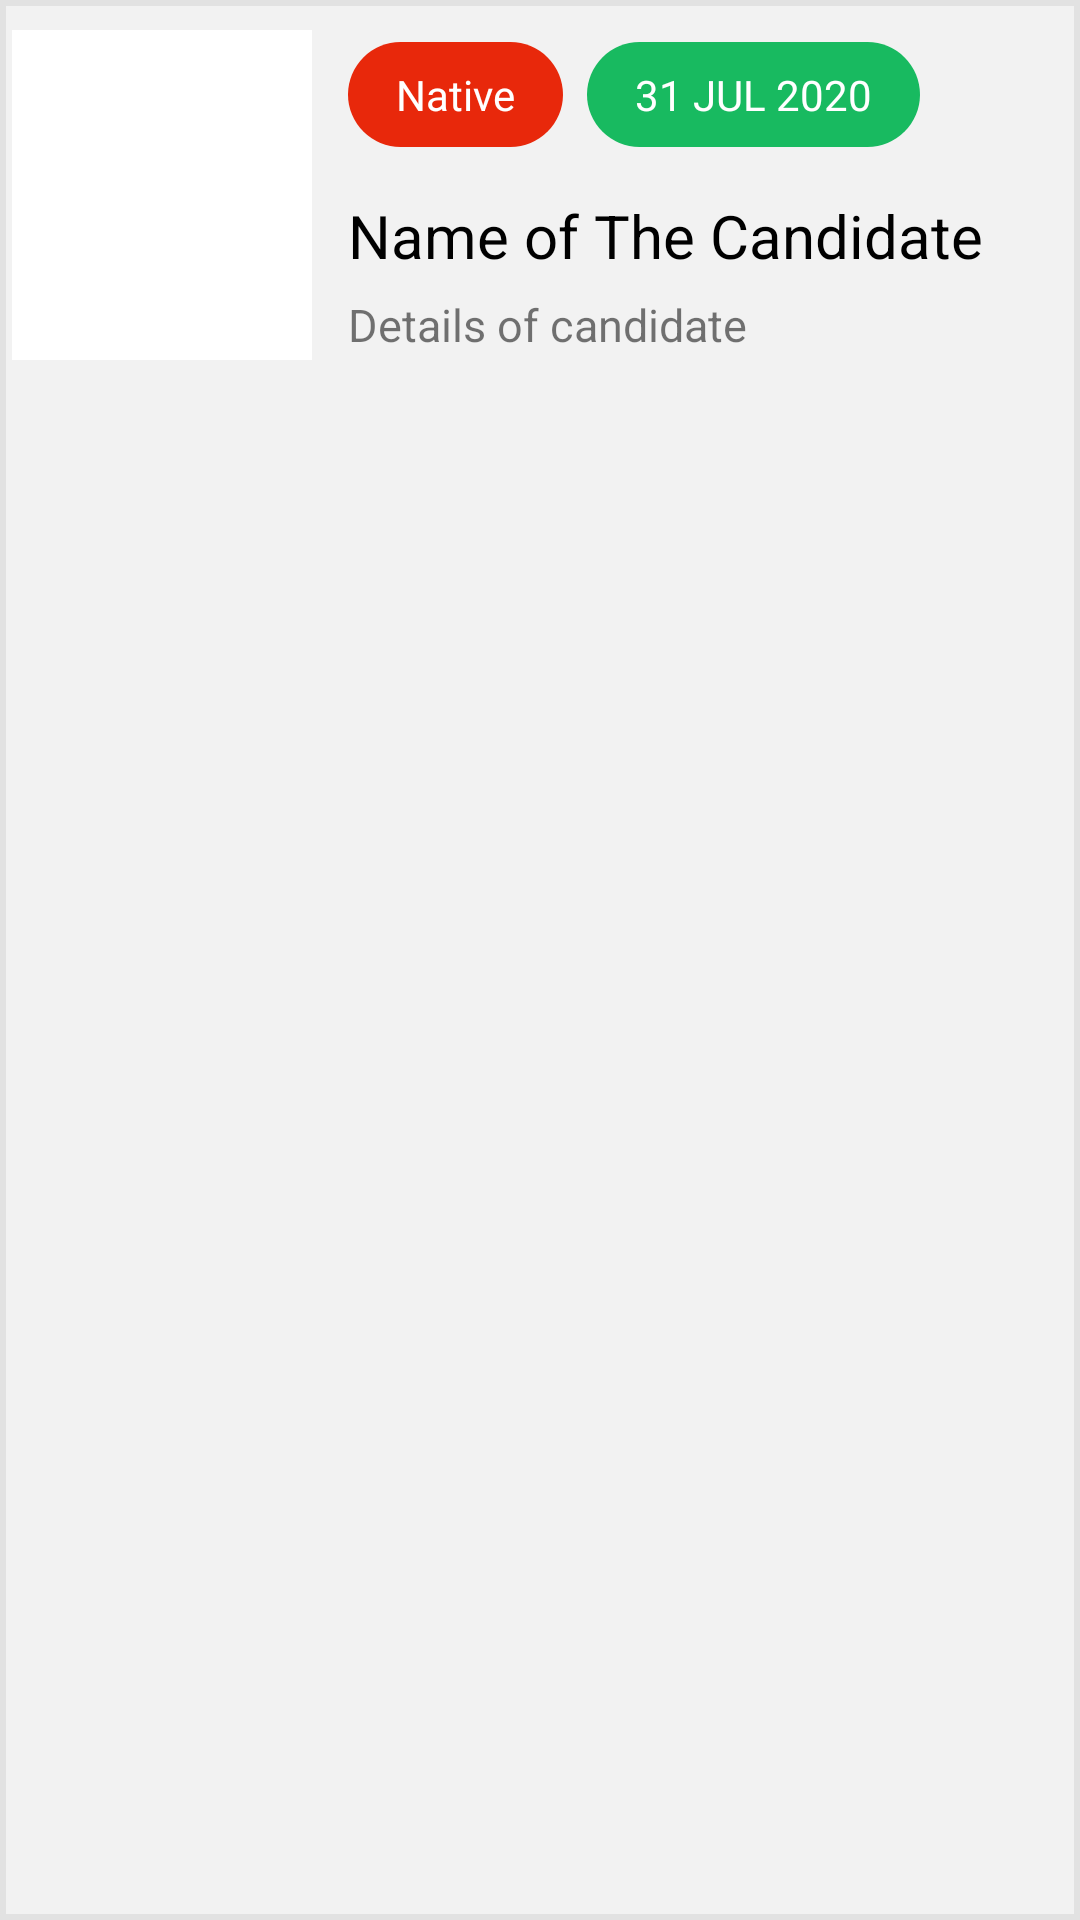

Layout XML and referenced resources for this Android screen:
<!-- AndroidManifest.xml: application theme AppTheme -->
<!-- res/layout/matrimonial_list.xml -->
<?xml version="1.0" encoding="utf-8"?>
<LinearLayout xmlns:android="http://schemas.android.com/apk/res/android"
    android:orientation="horizontal"
    android:background="@drawable/jobs_list_borders"
    android:layout_marginBottom="15dp"
    android:layout_marginStart="8dp"
    android:layout_marginEnd="8dp"
    android:paddingBottom="10dp"
    android:clickable="true"
    android:layout_width="match_parent"
    android:layout_height="wrap_content">

    <ImageView
        android:id="@+id/candidate_photo"
        android:layout_width="100dp"
        android:layout_height="110dp"
        android:layout_marginTop="10dp"
        android:layout_marginStart="4dp"
        android:scaleType="fitXY"
        android:background="@color/white"
        />

    <LinearLayout
        android:layout_width="match_parent"
        android:layout_height="wrap_content"
        android:layout_marginTop="4dp"
        android:layout_marginStart="4dp"
        android:orientation="vertical">

        <LinearLayout
            android:layout_width="wrap_content"
            android:layout_height="wrap_content"
            android:layout_marginTop="10dp">
            <LinearLayout
                android:layout_width="wrap_content"
                android:layout_height="35dp"
                android:layout_marginStart="8dp"
                android:background="@drawable/jobs_sector"
                android:gravity="center">
                <TextView
                    android:id="@+id/candidate_native"
                    android:layout_width="wrap_content"
                    android:layout_height="wrap_content"
                    android:layout_marginStart="16dp"
                    android:layout_marginEnd="16dp"
                    android:textColor="@color/white"
                    android:text="Native"/>
            </LinearLayout>
            <LinearLayout
                android:layout_width="wrap_content"
                android:layout_height="35dp"
                android:layout_marginLeft="8dp"
                android:background="@drawable/jobs_enddate"
                android:gravity="center">
                <TextView
                    android:id="@+id/candidate_bday"
                    android:layout_width="wrap_content"
                    android:layout_height="wrap_content"
                    android:layout_marginStart="16dp"
                    android:layout_marginEnd="16dp"
                    android:textColor="@color/white"
                    android:text="31 JUL 2020"/>
            </LinearLayout>
        </LinearLayout>

        <TextView
            android:id="@+id/candidate_name"
            android:layout_width="wrap_content"
            android:layout_height="wrap_content"
            android:layout_marginTop="16dp"
            android:layout_marginStart="8dp"
            android:textColor="@color/black"
            android:text="Name of The Candidate"
            android:textSize="20dp" />
        <TextView
            android:id="@+id/about_candidate"
            android:layout_width="wrap_content"
            android:layout_height="wrap_content"
            android:layout_marginTop="6dp"
            android:layout_marginStart="8dp"
            android:textSize="15dp"
            android:text="Details of candidate"/>
    </LinearLayout>

</LinearLayout>
<!-- resources referenced by this layout -->
<resources>
  <color name="black">#000000</color>
  <color name="white">#FFFFFF</color>
  <!-- drawable jobs_enddate (drawable) -->
  <?xml version="1.0" encoding="utf-8"?>
  <shape xmlns:android="http://schemas.android.com/apk/res/android">
      <solid android:color="@color/job_date" />
      <corners android:radius="45sp"/>
  </shape>
  <!-- drawable jobs_list_borders (drawable) -->
  <?xml version="1.0" encoding="utf-8"?>
  <shape xmlns:android="http://schemas.android.com/apk/res/android"
      android:shape="rectangle">
  
      <stroke
          android:width="2dp"
          android:color="@color/borders" />
      <solid
          android:color="@color/job_list_bg"/>
  </shape>
  <!-- drawable jobs_sector (drawable) -->
  <?xml version="1.0" encoding="utf-8"?>
  <shape xmlns:android="http://schemas.android.com/apk/res/android">
      <solid android:color="@color/colorAccent" />
      <corners android:radius="45sp"/>
  </shape>
  <style name="AppTheme" parent="Theme.AppCompat.Light.DarkActionBar">
          
          <item name="colorPrimary">@color/colorPrimary</item>
          <item name="colorPrimaryDark">@color/colorPrimaryDark</item>
          <item name="colorAccent">@color/colorAccent</item>
  
      </style>
  <color name="job_date">#18ba60</color>
  <color name="borders">#e2e2e2</color>
  <color name="job_list_bg">#f2f2f2</color>
  <color name="colorAccent">#e8280b</color>
  <color name="colorPrimary">#2363af</color>
  <color name="colorPrimaryDark">#153b6a</color>
</resources>
